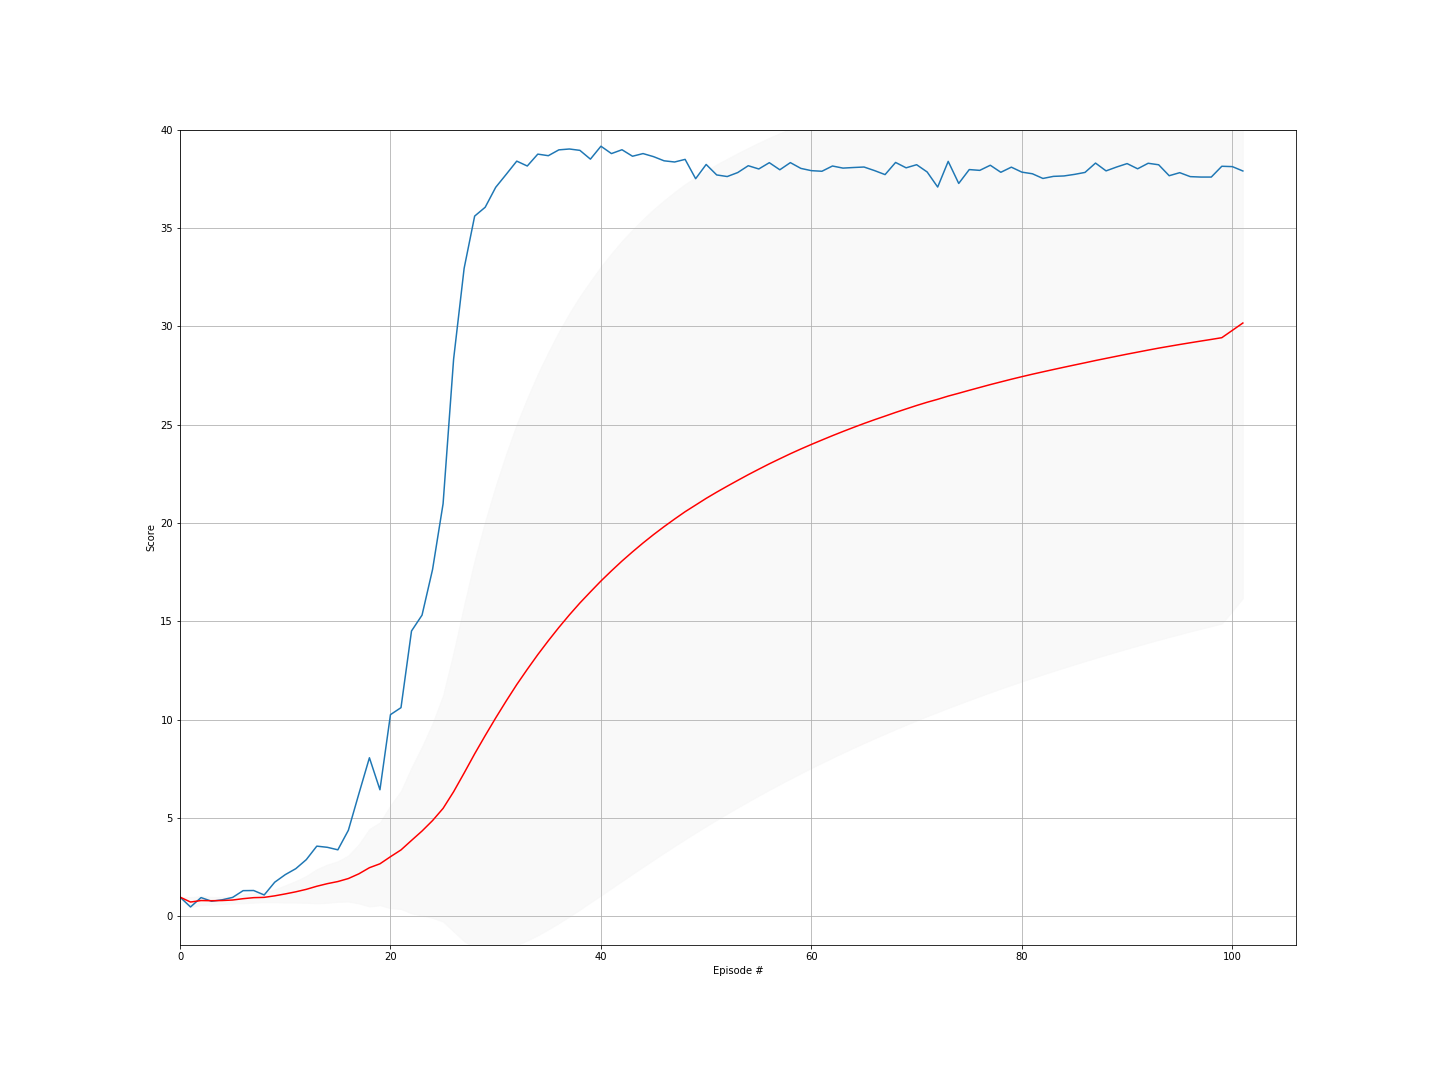

Values plotted in this chart, from the file beside it:
episode, score, ma, std
0, 0.9705, 0.9705, 0.0
1, 0.4685, 0.7195, 0.251
2, 0.945, 0.7947, 0.2309
3, 0.7595, 0.7859, 0.2005
4, 0.832, 0.7951, 0.1803
5, 0.9545, 0.8217, 0.175
6, 1.298, 0.8897, 0.2324
7, 1.305, 0.9416, 0.2572
8, 1.078, 0.9568, 0.2462
9, 1.727, 1.034, 0.3286
10, 2.111, 1.132, 0.4406
11, 2.414, 1.239, 0.551
12, 2.874, 1.365, 0.6858
13, 3.561, 1.521, 0.8699
14, 3.502, 1.653, 0.9749
15, 3.374, 1.761, 1.032
16, 4.369, 1.914, 1.174
17, 6.229, 2.154, 1.51
18, 8.056, 2.465, 1.974
19, 6.429, 2.663, 2.109
20, 10.25, 3.024, 2.616
21, 10.6, 3.369, 3.005
22, 14.5, 3.853, 3.714
23, 15.31, 4.33, 4.296
24, 17.63, 4.862, 4.951
25, 20.97, 5.482, 5.759
26, 28.33, 6.328, 7.11
27, 32.95, 7.279, 8.553
28, 35.6, 8.255, 9.866
29, 36.05, 9.182, 10.91
30, 37.06, 10.08, 11.81
31, 37.73, 10.95, 12.58
32, 38.4, 11.78, 13.25
33, 38.15, 12.55, 13.79
34, 38.75, 13.3, 14.28
35, 38.67, 14.01, 14.68
36, 38.97, 14.68, 15.04
37, 39.01, 15.32, 15.34
38, 38.94, 15.93, 15.6
39, 38.5, 16.49, 15.8
40, 39.15, 17.04, 15.99
41, 38.78, 17.56, 16.14
42, 38.98, 18.06, 16.28
43, 38.65, 18.53, 16.38
44, 38.78, 18.98, 16.47
45, 38.62, 19.4, 16.54
46, 38.41, 19.81, 16.59
47, 38.35, 20.2, 16.63
48, 38.49, 20.57, 16.66
49, 37.5, 20.91, 16.67
50, 38.23, 21.25, 16.67
51, 37.69, 21.56, 16.67
52, 37.61, 21.87, 16.65
53, 37.82, 22.16, 16.64
54, 38.16, 22.45, 16.62
55, 38, 22.73, 16.6
56, 38.32, 23, 16.58
57, 37.96, 23.26, 16.55
58, 38.32, 23.52, 16.53
59, 38.03, 23.76, 16.5
... 42 more rows
